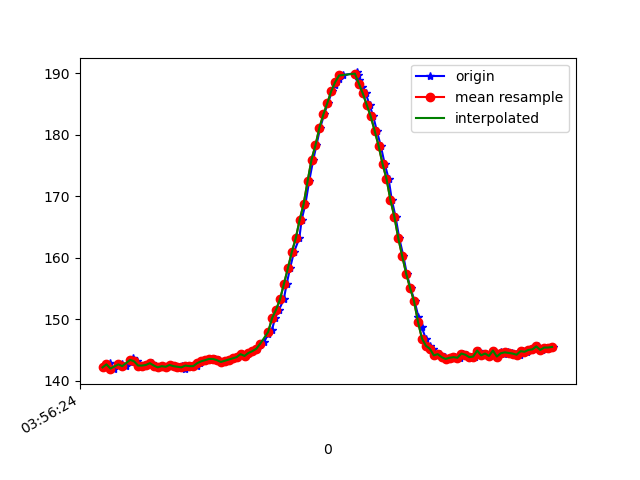

The data file committed next to this chart (first rows):
1618545384544, 1241060713315289, 142.1875, -224.21875, -41.503906
1618545384551, 1241060728972718, 142.2, -224.3, -41.89
1618545384560, 1241060747926448, 142.5, -224.2, -41.21
1618545384578, 1241060767002263, 142.9, -224.2, -41.21
1618545384599, 1241060786078078, 142, -225.1, -41.6
1618545384637, 1241060824168665, 142.7, -224.8, -41.8
1618545384657, 1241060843244480, 142.4, -224.5, -41.31
1618545384680, 1241060862900199, 143.1, -224.2, -41.5
1618545384693, 1241060881548716, 143.8, -224.9, -41.6
1618545384713, 1241060900594010, 143.2, -224.5, -40.53
1618545384730, 1241060919639303, 142.5, -224.7, -40.82
1618545384749, 1241060938776161, 142.5, -224.3, -40.23
1618545384768, 1241060957851976, 142.6, -224.3, -40.23
1618545384791, 1241060976897269, 142.9, -224.2, -41.21
1618545384806, 1241060995912042, 142.5, -223.8, -40.92
1618545384825, 1241061014926814, 142.2, -224.2, -40.72
1618545384844, 1241061033850022, 142.4, -224.8, -40.92
1618545384865, 1241061052864795, 142.3, -224.9, -40.82
1618545384884, 1241061071971131, 142.6, -224.8, -40.92
1618545384901, 1241061090924861, 142.4, -224.7, -41.31
1618545384922, 1241061110000676, 142.3, -224.9, -41.11
1618545384942, 1241061128984927, 142.5, -225.4, -41.5
1618545384958, 1241061147969178, 141.9, -224.7, -41.31
1618545384978, 1241061166983950, 142.5, -224.7, -40.53
1618545384998, 1241061186059765, 142.4, -224.3, -40.53
1618545385017, 1241061204952452, 142.4, -224.4, -40.72
1618545385034, 1241061224119831, 142.9, -224.1, -40.82
1618545385053, 1241061243043039, 143.2, -223.7, -40.82
1618545385072, 1241061262149375, 143.4, -224.1, -40.53
1618545385094, 1241061281133626, 143.6, -223.2, -39.84
1618545385110, 1241061300209441, 143.6, -223.5, -40.23
1618545385130, 1241061319163171, 143.4, -224.2, -39.36
1618545385150, 1241061338727327, 143.1, -223.6, -39.84
1618545385171, 1241061357436886, 143.3, -223.3, -40.04
1618545385188, 1241061376451658, 143.5, -223.5, -40.04
1618545385209, 1241061395496952, 143.7, -223.8, -41.21
1618545385227, 1241061414542246, 143.8, -223.7, -41.31
1618545385245, 1241061433495975, 144.3, -223.7, -40.23
1618545385264, 1241061452449705, 144, -223.3, -41.31
1618545385282, 1241061471494999, 144.5, -223, -40.92
1618545385301, 1241061490570813, 144.8, -222.3, -40.43
1618545385321, 1241061509616107, 145.2, -222.7, -41.5
1618545385341, 1241061528691922, 145.8, -223, -41.5
1618545385359, 1241061547706694, 146.3, -222.9, -42.19
1618545385381, 1241061566751988, 147.7, -221.9, -40.72
1618545385399, 1241061585766760, 148.2, -220.6, -39.75
1618545385415, 1241061604781533, 150.2, -219.5, -39.55
1618545385435, 1241061623979433, 151.6, -219.2, -39.16
1618545385459, 1241061642933162, 153.2, -218.3, -38.67
1618545385474, 1241061662008977, 155.8, -217.9, -37.6
1618545385491, 1241061681054271, 158.3, -216.8, -36.91
1618545385511, 1241061699916437, 160.9, -215.7, -35.16
1618545385538, 1241061719083816, 163.2, -214.9, -35.16
1618545385550, 1241061738373280, 166.2, -214.2, -33.79
1618545385569, 1241061757449095, 168.8, -214.2, -33.5
1618545385588, 1241061776585952, 172.5, -213.8, -32.91
1618545385609, 1241061795600724, 176, -213.4, -32.13
1618545385625, 1241061814584975, 178.3, -213.3, -32.03
1618545385644, 1241061833904961, 181.2, -213.7, -30.66
1618545385664, 1241061852828169, 183.3, -214.1, -30.37
1618545385683, 1241061871934505, 185.2, -213.7, -30.66
... 59 more rows
